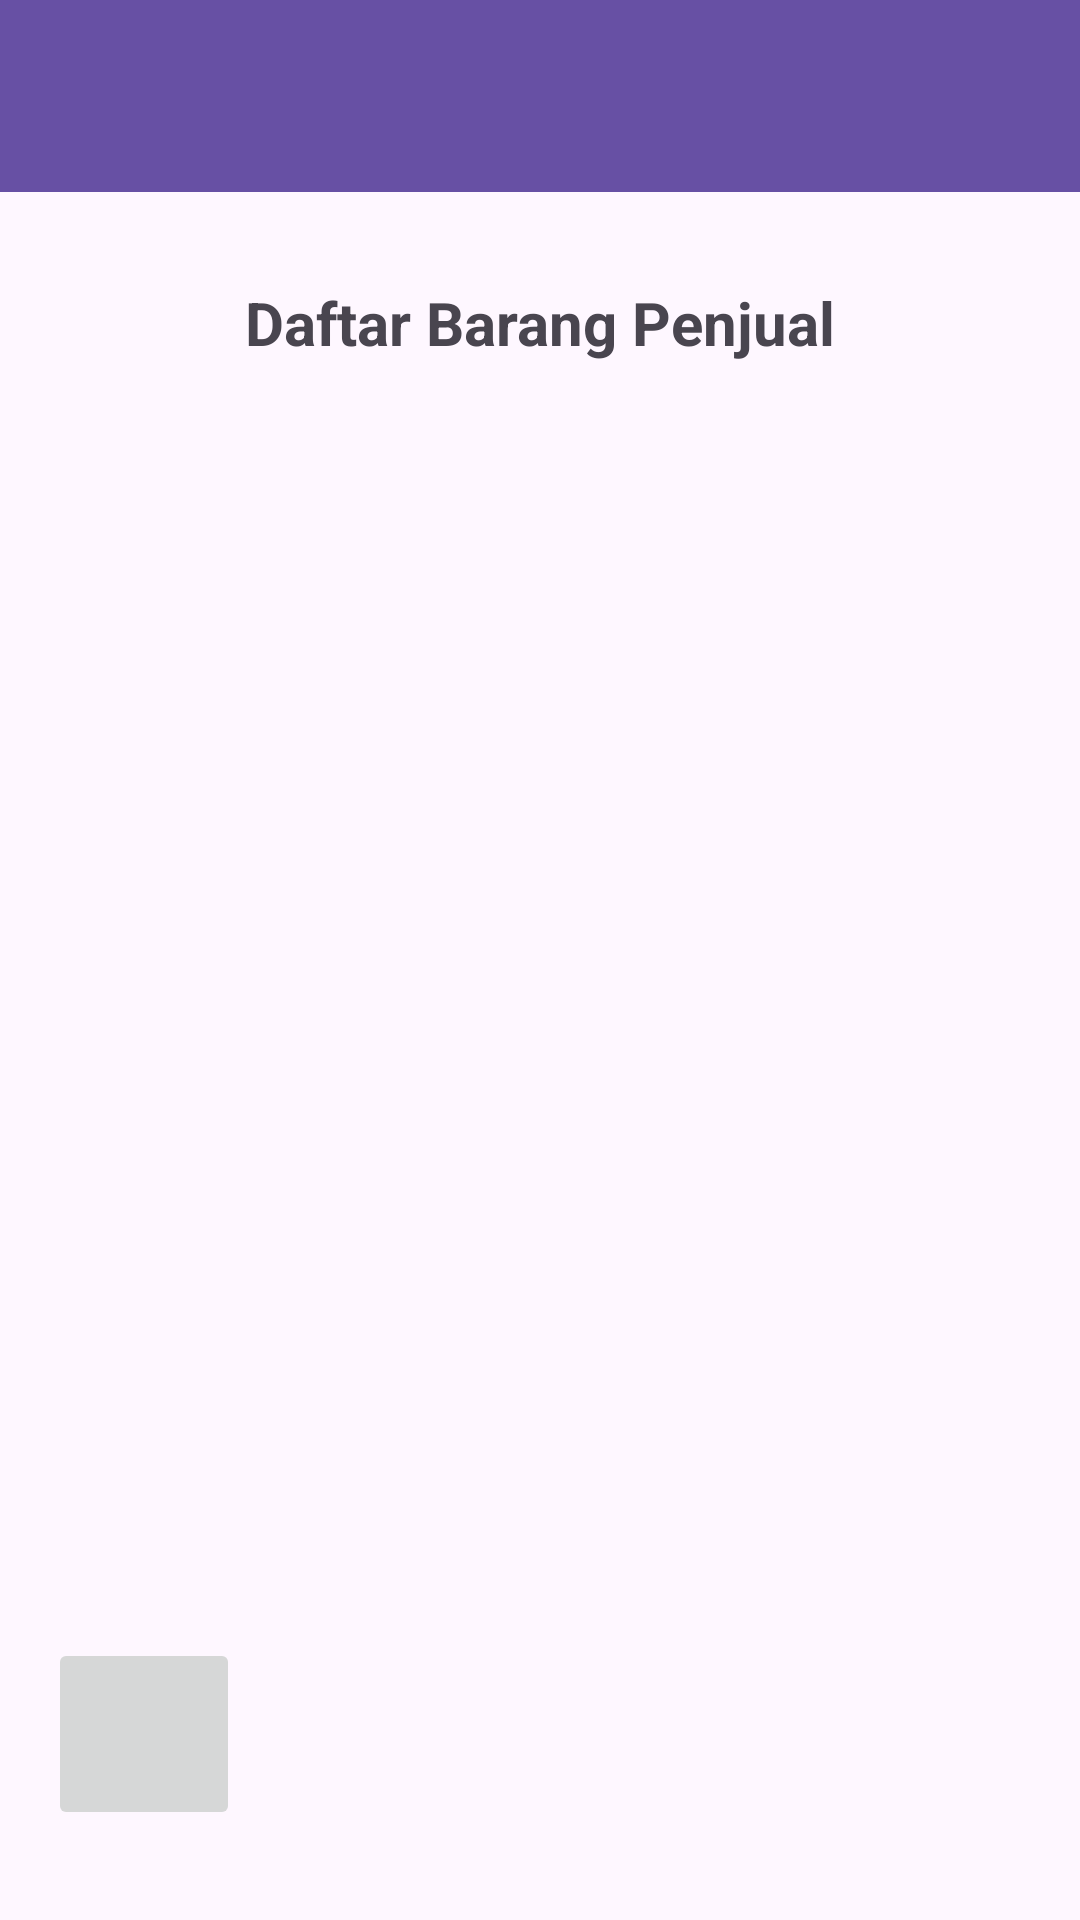

This screen was rendered from an Android layout file. Write that file and the resources it references.
<!-- AndroidManifest.xml: application theme Theme.MyAnehPedia2 -->
<!-- res/layout/activity_seller.xml -->
<?xml version="1.0" encoding="utf-8"?>
<androidx.constraintlayout.widget.ConstraintLayout xmlns:android="http://schemas.android.com/apk/res/android"
    xmlns:tools="http://schemas.android.com/tools"
    android:layout_width="match_parent"
    android:layout_height="match_parent"
    xmlns:app="http://schemas.android.com/apk/res-auto"
    tools:context=".SellerActivity">

    
    <androidx.appcompat.widget.Toolbar
        android:id="@+id/toolbar"
        android:layout_width="match_parent"
        android:layout_height="wrap_content"
        android:title="Seller Dashboard"
        android:background="?attr/colorPrimary"
        android:theme="@style/ThemeOverlay.AppCompat.Dark.ActionBar"
        android:elevation="4dp"
        android:paddingEnd="16dp"
        android:paddingStart="16dp"
        android:contentInsetStartWithNavigation="0dp"
        android:contentInsetEnd="0dp"
        app:layout_constraintTop_toTopOf="parent" />

    
    <TextView
        android:id="@+id/tvBarangPenjual"
        android:layout_width="wrap_content"
        android:layout_height="wrap_content"
        android:text="Daftar Barang Penjual"
        android:textSize="20sp"
        android:textStyle="bold"
        app:layout_constraintTop_toBottomOf="@id/toolbar"
        app:layout_constraintStart_toStartOf="parent"
        app:layout_constraintEnd_toEndOf="parent"
        android:layout_marginTop="30dp" />

    
    <androidx.recyclerview.widget.RecyclerView
        android:id="@+id/recyclerViewSeller"
        android:layout_width="0dp"
        android:layout_height="0dp"
        app:layout_constraintBottom_toBottomOf="parent"
        app:layout_constraintEnd_toEndOf="parent"
        app:layout_constraintStart_toStartOf="parent"
        app:layout_constraintTop_toBottomOf="@id/tvBarangPenjual"
        tools:listitem="@layout/item_product_seller" />

    
    <ImageButton
        android:id="@+id/btnTambahBarang"
        android:layout_width="64dp"
        android:layout_height="64dp"
        android:src="@drawable/ic_add"
        android:contentDescription="Tambah Barang"
        android:layout_marginStart="16dp"
        android:layout_marginBottom="30dp"
        app:layout_constraintBottom_toBottomOf="parent"
        app:layout_constraintStart_toStartOf="parent" />

</androidx.constraintlayout.widget.ConstraintLayout>
<!-- res/layout/item_product_seller.xml (included above) -->
<?xml version="1.0" encoding="utf-8"?>
<androidx.constraintlayout.widget.ConstraintLayout xmlns:android="http://schemas.android.com/apk/res/android"
    xmlns:app="http://schemas.android.com/apk/res-auto"
    xmlns:tools="http://schemas.android.com/tools"
    android:layout_width="match_parent"
    android:layout_height="wrap_content">

    
    <ImageView
        android:id="@+id/imageView"
        android:layout_width="100dp"
        android:layout_height="100dp"
        android:layout_marginStart="16dp"
        android:layout_marginTop="16dp"
        app:layout_constraintTop_toTopOf="parent"
        app:layout_constraintStart_toStartOf="parent"
        android:src="@color/cardview_dark_background"/>

    
    <TextView
        android:id="@+id/tvNamaProduk"
        android:layout_width="0dp"
        android:layout_height="wrap_content"
        android:text="Nama Produk"
        android:textStyle="bold"
        android:layout_marginStart="16dp"
        android:layout_marginTop="16dp"
        app:layout_constraintTop_toTopOf="parent"
        app:layout_constraintStart_toEndOf="@id/imageView"
        app:layout_constraintEnd_toEndOf="parent" />

    
    <TextView
        android:id="@+id/tvHargaProduk"
        android:layout_width="0dp"
        android:layout_height="wrap_content"
        android:text="Rp 100,000"
        android:layout_marginStart="16dp"
        android:layout_marginTop="8dp"
        app:layout_constraintTop_toBottomOf="@id/tvNamaProduk"
        app:layout_constraintStart_toStartOf="@id/tvNamaProduk"
        app:layout_constraintEnd_toEndOf="@id/tvNamaProduk" />

    
    <TextView
        android:id="@+id/tvStokProduk"
        android:layout_width="0dp"
        android:layout_height="wrap_content"
        android:text="Stok: 10"
        android:layout_marginStart="16dp"
        android:layout_marginTop="8dp"
        app:layout_constraintTop_toBottomOf="@id/tvHargaProduk"
        app:layout_constraintStart_toStartOf="@id/tvNamaProduk"
        app:layout_constraintEnd_toEndOf="@id/tvNamaProduk" />

    
    <ImageButton
        android:id="@+id/btnEdit"
        android:layout_width="48dp"
        android:layout_height="48dp"
        android:src="@drawable/ic_edit"
        android:contentDescription="Edit"
        android:layout_marginEnd="16dp"
        app:layout_constraintTop_toTopOf="parent"
        app:layout_constraintEnd_toEndOf="parent"
        android:layout_marginTop="16dp"/>

    
    <ImageButton
        android:id="@+id/btnDelete"
        android:layout_width="48dp"
        android:layout_height="48dp"
        android:src="@drawable/ic_delete"
        android:contentDescription="Hapus"
        android:layout_marginEnd="16dp"
        app:layout_constraintTop_toBottomOf="@id/btnEdit"
        app:layout_constraintEnd_toEndOf="parent"
        android:layout_marginTop="16dp" />

    
    <View
        android:layout_width="0dp"
        android:layout_height="1dp"
        android:layout_marginTop="16dp"
        android:background="@android:color/darker_gray"
        app:layout_constraintTop_toBottomOf="@id/btnDelete"
        app:layout_constraintStart_toStartOf="parent"
        app:layout_constraintEnd_toEndOf="parent"
        android:layout_marginStart="14dp"
        android:layout_marginEnd="14dp"/>

</androidx.constraintlayout.widget.ConstraintLayout>
<!-- resources referenced by this layout -->
<resources>
  <style name="Theme.MyAnehPedia2" parent="Base.Theme.MyAnehPedia2" />
  <style name="Base.Theme.MyAnehPedia2" parent="Theme.Material3.DayNight.NoActionBar">
          
          
      </style>
</resources>
